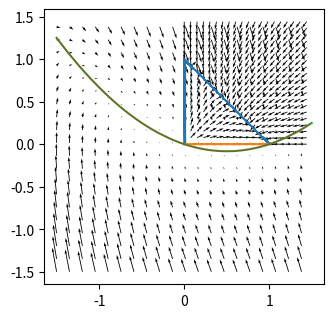

Python code for this plot:
import pandas as pd
import numpy as np
from numpy import random
import matplotlib.pyplot as plt
import math
from mpl_toolkits import mplot3d

color_list =["#3eb991","#e9a820","#e01563","#edb196","#6ecadc","#1f94ac","#ae9a6a","#ccb8a6","#343a44"]

#fig, ax = plt.subplots()
w = 1.5;   
N_one, N_two = np.mgrid[0:w:100j, 0:w:100j];   
 
B_one = 0.9;   
B_two = 1.1;   

rho = 1.1;   

dN_one = N_one * (1 - N_one - B_one * N_two);   
dN_two = rho * N_two * (1 - N_two - B_two * N_one);   

vector = np.sqrt(pow(dN_one,2) + pow(dN_two,2));   

x = [];   
y = [];   

for i in np.arange(0,w,0.01):
    for j in np.arange(0,w,0.01):
        bool_one = (i * (1 - i - B_one * j) <= 0.01) and (i * (1 - i - B_one * j) >= -0.01);   
        bool_two = (rho * j * (1 - j - B_two * i) <= 0.01) and (rho * j * (1 - j - B_two * i) >= -0.01);    
        if  bool_one and bool_two:
            x.append(i);   
            y.append(j);   

# making a plot for streamlines
# plt.subplot(1, 2, 1);   # putting plots on the same image, this at row 1, col 1, index 1
# plt.streamplot(N_one, N_two, dN_one, dN_two, density = 1, color = "green", linewidth = 0.5);   # making streamlines
# plt.gca().set_aspect('equal');   

# normalizing vectors to make the vector plot prettier

dN_one = dN_one / vector;   
dN_two = dN_two / vector;   

plt.subplot(1, 2, 2);    # putting plots on the same image, this at row 1, col 2, index 1
plt.quiver(N_one[::5, ::5], N_two[::5, ::5], dN_one[::5, ::5], dN_two[::5,::5]);   # making vectors, skipping every 5 points
plt.plot(x, y)
plt.gca().set_aspect('equal');   

plt.tight_layout()
plt.show()



w = 1.5;   
f, g = np.mgrid[-w:w:100j, -w:w:100j];   

d_f = g;   

c = 3;    
d_g = -c * g - f * (1 - f);   

x = [];   
y = [];   
u = [];   
v = [];   
for i in np.arange(-w,w,0.001):
    for j in np.arange(-w,w,0.001):
        d_x = j;   
        d_y = -c * j - i * (1 - i);   
        bool_one = (d_x <= 0.001) and (d_x >= -0.001);   
        bool_two = (d_y <= 0.001) and (d_y >= -0.001);    
        if(bool_one and bool_two):
            x = np.append(x, i);   
            y = np.append(y, j);   
        if(bool_two):
            u = np.append(u, i);   
            v = np.append(v, j);   
            

vector = np.sqrt(1 + pow((pow(f,2) + pow(g,2) - 1), 2));   

xaxis = np.arange(-w, w, 2 * w / 100)
yaxis = np.arange(-w, w, 2 * w / 100)

z = -(1 / c) * xaxis * (1 - xaxis)

# making a plot for streamlines
# plt.subplot(1, 2, 1);   # putting plots on the same image, this at row 1, col 1, index 1
# plt.streamplot(xaxis, yaxis, d_f, d_g, density = 1, color = "green", linewidth = 0.5);   # making streamlines
# plt.gca().set_aspect('equal');   

plt.subplot(1, 2, 2);    # putting plots on the same image, this at row 1, col 2, index 1
plt.quiver(f[::5, ::5], g[::5, ::5], d_f[::5, ::5], d_g[::5, ::5]);   # making vectors, skipping every 5 points
plt.plot(x, y);   
plt.plot(u, v);   
plt.plot(xaxis, z, linewidth = 0.5);   
plt.gca().set_aspect('equal');   

plt.tight_layout()
plt.show()
